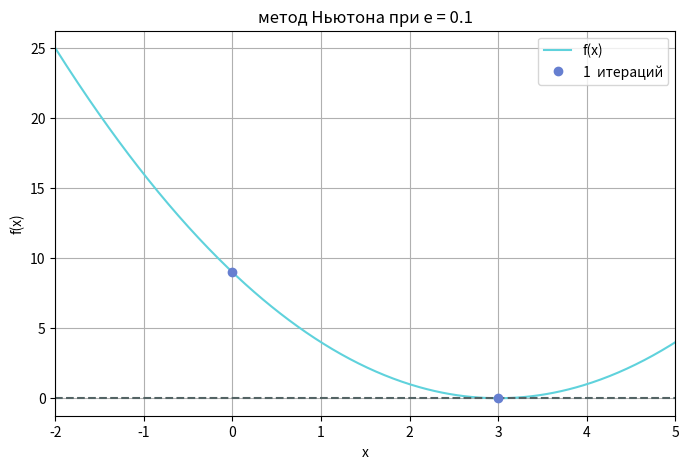

Reproduce this figure in Python.
"""
метод Ньютона

f(x) = (x-3)^2, 0 <= x <= 10, X0 = 0
f(x) -> min
"""

import numpy as np
import matplotlib.pyplot as plt

def plot_iterations(f, xs, a, b, err, iter):
    x_vals = np.linspace(a - 1, b + 1, 500)
    y_vals = f(x_vals)

    plt.figure(figsize=(8, 5))
    plt.plot(x_vals, y_vals, label="f(x)", color="#5fd2dc")
    plt.axhline(0, color="#536364", linestyle="--")
    plt.plot(xs, [f(x) for x in xs], 'o', label=f"{iter}  итераций", color="#667fd0")
    plt.title(f"метод Ньютона при e = {err}")
    plt.xlabel("x")
    plt.ylabel("f(x)")
    plt.xlim([a-1, b+1])
    plt.grid(True)
    # зазумить
    # plt.xlim([-2.25, -0.75])
    # plt.ylim([-10, 2])
    plt.legend()
    plt.show()


def Newton_method(f, A, E, max_iter, df, ddf, plot=True):
    a = A  # x0
    e = E
    operations_limit = max_iter
    x = a
    dfx = df(f=f, x=x)      # первая производная
    dfxx = ddf(f=f, x=x)    # втроая производная
    iteration = 0
    xs = [x]

    print("Промежуточные результаты:")

    while abs(dfx) > e and iteration < operations_limit:
        try:
            if dfx == 0:
                return None
            #x_new = x - f(x) / dfx
            x_new = x - dfx / dfxx
            print(f"X{iteration}={x}, X{iteration+1}={x_new} dfx={dfx} dfxx={dfxx}")
        except ZeroDivisionError:
            return None
        xs.append(x_new)
        if abs(x_new - x) < e:
            x = x_new
            break
        x = x_new
        dfx = df(f=f, x=x)
        dfxx = ddf(f=f, x=x)
        iteration += 1

    if plot:
        plot_iterations(f, xs, a=A-1, b=x + 1, err=e, iter=iteration)

    return x, iteration

if __name__ == "__main__":

    def func(x):   # искомая функция
        return (x-3)*(x-3)

    def df_func(f, x, h=0.001): # производня функции
        return (f(x) - f(x-h)) / h

    def df_f(f, x, h=0.001):
        return (f(x-h) - 2*f(x) + f(x+h)) / (h*h)

    print(Newton_method(f=func, A=0, E=0.1, df=df_func, ddf=df_f, max_iter=10, plot=True))